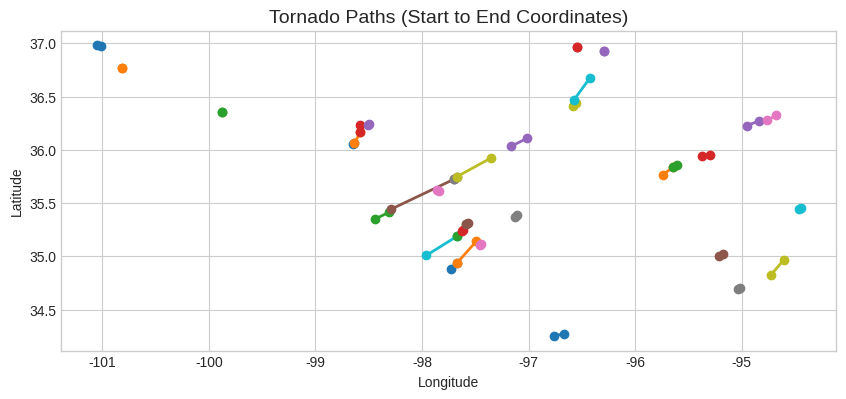

Write the Python code that produced this figure. (Note: this script raises an exception after producing the figure.)
# Creating tornado path map from coordinate pairs

import matplotlib.pyplot as plt
import os

# Use a clean plotting style
plt.style.use('seaborn-v0_8-whitegrid')

# Coordinate data: start_lat, start_lon, end_lat, end_lon
coordinates = [
    (36.059, -98.644, 36.064, -98.634),
    (36.064, -98.634, 36.165, -98.578),
    (35.35, -98.441, 35.413, -98.311),
    (36.165, -98.578, 36.235, -98.583),
    (36.236, -98.507, 36.244, -98.5),
    (35.444, -98.287, 35.725, -97.697),
    (35.622, -97.856, 35.618, -97.837),
    (35.725, -97.697, 35.747, -97.674),
    (35.747, -97.674, 35.921, -97.356),
    (35.008, -97.961, 35.189, -97.67),
    (34.88, -97.732, 34.939, -97.67),
    (34.939, -97.67, 35.141, -97.491),
    (35.189, -97.67, 35.305, -97.589),
    (35.242, -97.628, 35.243, -97.619),
    (36.034, -97.163, 36.108, -97.013),
    (35.305, -97.589, 35.311, -97.571),
    (35.109, -97.451, 35.116, -97.447),
    (35.373, -97.131, 35.387, -97.108),
    (36.4103, -96.5812, 36.4429, -96.551),
    (36.465, -96.576, 36.6759, -96.4231),
    (34.252, -96.76, 34.274, -96.67),
    (35.7631, -95.7423, 35.8377, -95.6423),
    (35.8377, -95.6423, 35.8554, -95.6023),
    (35.942, -95.3754, 35.9533, -95.2978),
    (36.2264, -94.9542, 36.2693, -94.8406),
    (35.0021, -95.2106, 35.0238, -95.1758),
    (36.2757, -94.7575, 36.3294, -94.6728),
    (34.6942, -95.0378, 34.7041, -95.0144),
    (34.8256, -94.7248, 34.9673, -94.6047),
    (35.44, -94.4595, 35.4493, -94.441),
    (36.9806, -101.0535, 36.9759, -101.0159),
    (36.77, -100.82, 36.7695, -100.8183),
    (36.3568, -99.88, 36.3568, -99.88),
    (36.9614, -96.5458, 36.9614, -96.5458),
    (36.9231, -96.2885, 36.9231, -96.2885)
]

# Create the plot
fig, ax = plt.subplots(figsize=(10, 8))
for start_lat, start_lon, end_lat, end_lon in coordinates:
    ax.plot([start_lon, end_lon], [start_lat, end_lat], marker='o', linewidth=2)

ax.set_title("Tornado Paths (Start to End Coordinates)", fontsize=14)
ax.set_xlabel("Longitude")
ax.set_ylabel("Latitude")
ax.grid(True)
ax.set_aspect('equal', adjustable='box')

# Save the plot
output_path = "/mnt/data/tornado_paths_map.png"
plt.savefig(output_path, dpi=300, bbox_inches='tight')
plt.close()

print("Generated tornado path map and saved as tornado_paths_map.png")
